Run: headless pygame with SDL's dummy video driver; simulated clock (each Clock.tick advances the game by its frame time, no real sleeping); random seed 0; keys injected as events and as key.get_pressed() state; no mouse input.
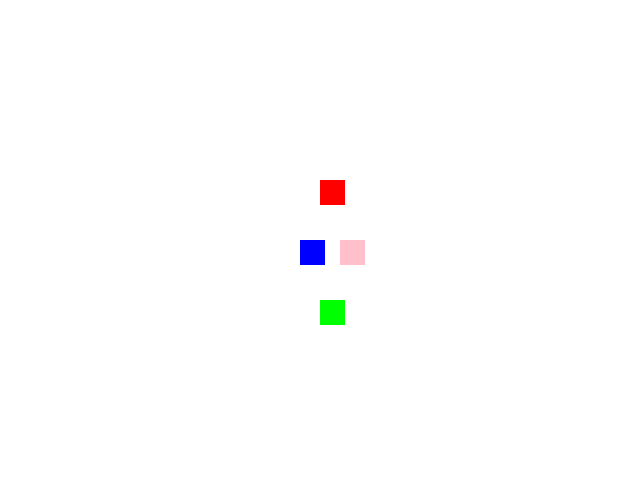
Frame 1 of 4 · flips 1–60 · no input
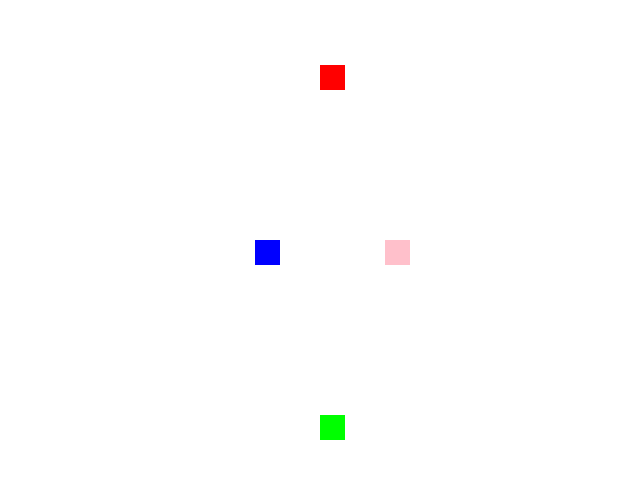
Frame 2 of 4 · flips 61–180 · tapped SPACE, RETURN · held RIGHT (→), D
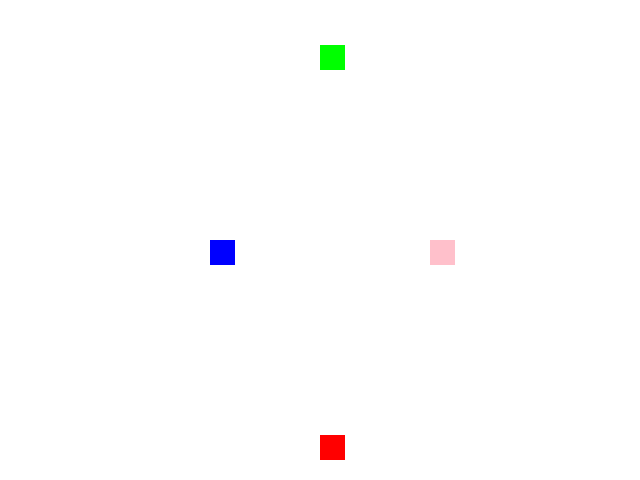
Frame 3 of 4 · flips 181–300 · held DOWN (↓), S
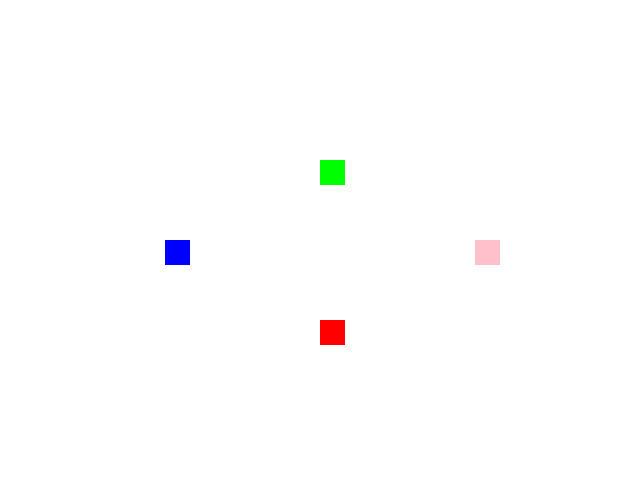
Frame 4 of 4 · flips 301–420 · held LEFT (←), A, UP (↑), W

The pygame program that drew these frames:

"""
Author: Christine Wei
Date: May 10, 2023,
Description: White background with 4 square moving from all four directions
"""

# Initialize
import pygame
pygame.init()

# Display
screen = pygame.display.set_mode((640, 480))
pygame.display.set_caption("move a box")

# Entities
background = pygame.Surface(screen.get_size())
background = background.convert()

# White background
background.fill((255, 255, 255))

# make a green 25 x 25 box
box_green = pygame.Surface((25, 25))
box_green = box_green.convert()
box_green.fill((0, 255, 0))

# make a pink 25 x 25 box
box_pink = pygame.Surface((25, 25))
box_pink = box_pink.convert()
box_pink.fill((255, 192, 203))

# make a red 25 x 25 box
box_red = pygame.Surface((25, 25))
box_red = box_red.convert()
box_red.fill((255, 0, 0))

# make a blue 25 x 25 box
box_blue = pygame.Surface((25, 25))
box_blue = box_blue.convert()
box_blue.fill((0, 0, 255))

# set up some green box variables
box_green_x = screen.get_width()/2
box_green_y = 0

# set up some pink box variables
box_pink_x = screen.get_width()
box_pink_y = screen.get_height()/2

# set up some red box variables
box_red_x = screen.get_width()/2
box_red_y = screen.get_height()

# set up some blue box variables
box_blue_x = 0
box_blue_y = screen.get_height()/2


# ACTION: ALTER
# Assign
clock = pygame.time.Clock()
keepGoing = True

# Loop
while keepGoing:
    # Time
    clock.tick(30)
    # Events
    for event in pygame.event.get():
        if event.type == pygame.QUIT:
            keepGoing = False

    # modify green box value
    box_green_y += 5
    # check green boundaries
    if box_green_y > screen.get_height():
        box_green_y = 0

    # modify pink box value
    box_pink_x -= 5
    # check pink box boundaries
    if box_pink_x < 0:
        box_pink_x = screen.get_width()

    # modify red box value
    box_red_y -= 5
    # check red box boundaries
    if box_red_y < 0:
        box_red_y = screen.get_height()

    # modify blue box value
    box_blue_x += 5
    # check blue box boundaries
    if box_blue_x > screen.get_width():
        box_blue_x = 0

    # Refresh screen
    screen.blit(background, (0, 0))
    screen.blit(box_green, (box_green_x, box_green_y))
    screen.blit(box_pink, (box_pink_x, box_pink_y))
    screen.blit(box_red, (box_red_x, box_red_y))
    screen.blit(box_blue, (box_blue_x, box_blue_y))
    pygame.display.flip()

# Close the game window
pygame.quit()
